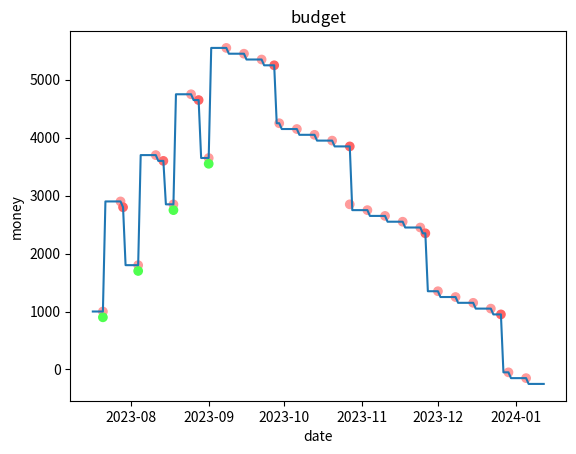

Write Python code to recreate this figure.
import datetime
import math
import matplotlib.pyplot as plt
from typing import Optional
from abc import ABC


class Payment(ABC):
    description: str
    amount: float
    color: Optional[str]

    def occursOnDay(self, date: datetime.date):
        return NotImplemented


class RecurringPayment(Payment):
    def __init__(
        self,
        description: str,
        amount: float,
        frequency: int,
        start: tuple[int, int, int],
        end: Optional[tuple[int, int, int]] = None,
        color: Optional[str] = None,
    ):
        self.description = description
        self.amount = amount
        self.frequency = frequency
        self.start = datetime.date(*start)
        self.color = color
        if end != None:
            self.end = datetime.date(*end)  # type: ignore
        else:
            self.end = None  # type: ignore

    def occursOnDay(self, date: datetime.date):
        if self.end == None:
            return date > self.start and (date - self.start).days % self.frequency == 0
        else:
            return (
                date > self.start
                and date < self.end
                and (date - self.start).days % self.frequency == 0
            )


class OneTimePayment(Payment):
    def __init__(
        self,
        description: str,
        amount: float,
        date: tuple[int, int, int],
        color: Optional[str] = None,
    ):
        self.description = description
        self.amount = amount
        self.date = datetime.date(*date)
        self.color = color

    def occursOnDay(self, date: datetime.date):
        return self.date == date


###########################################################################
##################### CONFIGURATION: ######################################
payments = [
    #
    # ENTRY FORMAT:
    # RecurringPayment("<name>", <amount>, <interval in days>, <start date>, <end date> (optional))
    # OneTimePayment("<name>", <amount>, <date>),
    #
    #
    # Payments
    RecurringPayment("rent", -1000, 30, (2023, 4, 1)),
    RecurringPayment("groceries", -100, 7, (2023, 4, 1)),
    OneTimePayment("hospital bill", -750, (2023, 8, 15)),
    #
    # Income
    RecurringPayment("work", +2000, 14, (2023, 4, 1), (2023, 9, 15)),
    OneTimePayment("sign-on bonus", +5000, (2023, 4, 1)),
]

startingmoney = 1000.0  # bank accounts minus credit card balances
startingdate = datetime.date(2023, 7, 17)
NUM_MONTHS = 6
###########################################################################
###########################################################################


def pad_with_zero(n):
    if len(n) < 2:
        return "0" + n
    else:
        return n


def rgb_to_hex(r, g, b):
    return (
        "#"
        + pad_with_zero(hex(r)[2:])
        + pad_with_zero(hex(g)[2:])
        + pad_with_zero(hex(b)[2:])
    )


def get_color(payment: Payment):
    if payment.color:
        return payment.color
    else:
        val = max(0, int(200 - math.log(abs(payment.amount), 2) ** 2))
        return (
            rgb_to_hex(255, val, val)
            if payment.amount < 0
            else rgb_to_hex(val, 255, val)
        )


dailymonies = []
days = []
points = []
currentmoney = startingmoney
currentdate = startingdate
for i in range(30 * NUM_MONTHS):
    for payment in payments:
        if payment.occursOnDay(currentdate):
            points.append(
                (
                    currentdate - datetime.timedelta(days=1),
                    currentmoney,
                    payment.description,
                    get_color(payment),
                    payment.amount,
                )
            )
            currentmoney += payment.amount
    dailymonies.append(currentmoney)
    days.append(currentdate)
    currentdate += datetime.timedelta(days=1)

labels = [point[2] for point in points]
colors = [point[3] for point in points]
amounts = [point[4] for point in points]

fig, ax = plt.subplots()
plt.title("budget")
plt.plot(days, dailymonies)
sc = plt.scatter(
    [point[0] for point in points],
    [point[1] for point in points],
    c=colors,
)
annot = ax.annotate(
    "",
    xy=(0, 0),
    xytext=(20, 20),
    textcoords="offset points",
    bbox=dict(boxstyle="round", fc="w"),
    arrowprops=dict(arrowstyle="->"),
)
annot.set_visible(False)


def update_annot(ind):
    # TODO: think about what I want to happen if we are hovering over two overlapping points
    pos = sc.get_offsets()[ind["ind"][0]]
    annot.xy = pos
    text = "{}, {}".format(
        " ".join([str(amounts[n]) for n in ind["ind"]]),
        " ".join([labels[n] for n in ind["ind"]]),
    )
    annot.set_text(text)
    annot.get_bbox_patch().set_facecolor(colors[ind["ind"][0]])
    annot.get_bbox_patch().set_alpha(0.4)


def hover(event):
    vis = annot.get_visible()
    if event.inaxes == ax:
        cont, ind = sc.contains(event)
        if cont:
            update_annot(ind)
            annot.set_visible(True)
            fig.canvas.draw_idle()
        else:
            if vis:
                annot.set_visible(False)
                fig.canvas.draw_idle()


plt.xlabel("date")
plt.ylabel("money")
fig.canvas.mpl_connect("motion_notify_event", hover)
plt.show()
